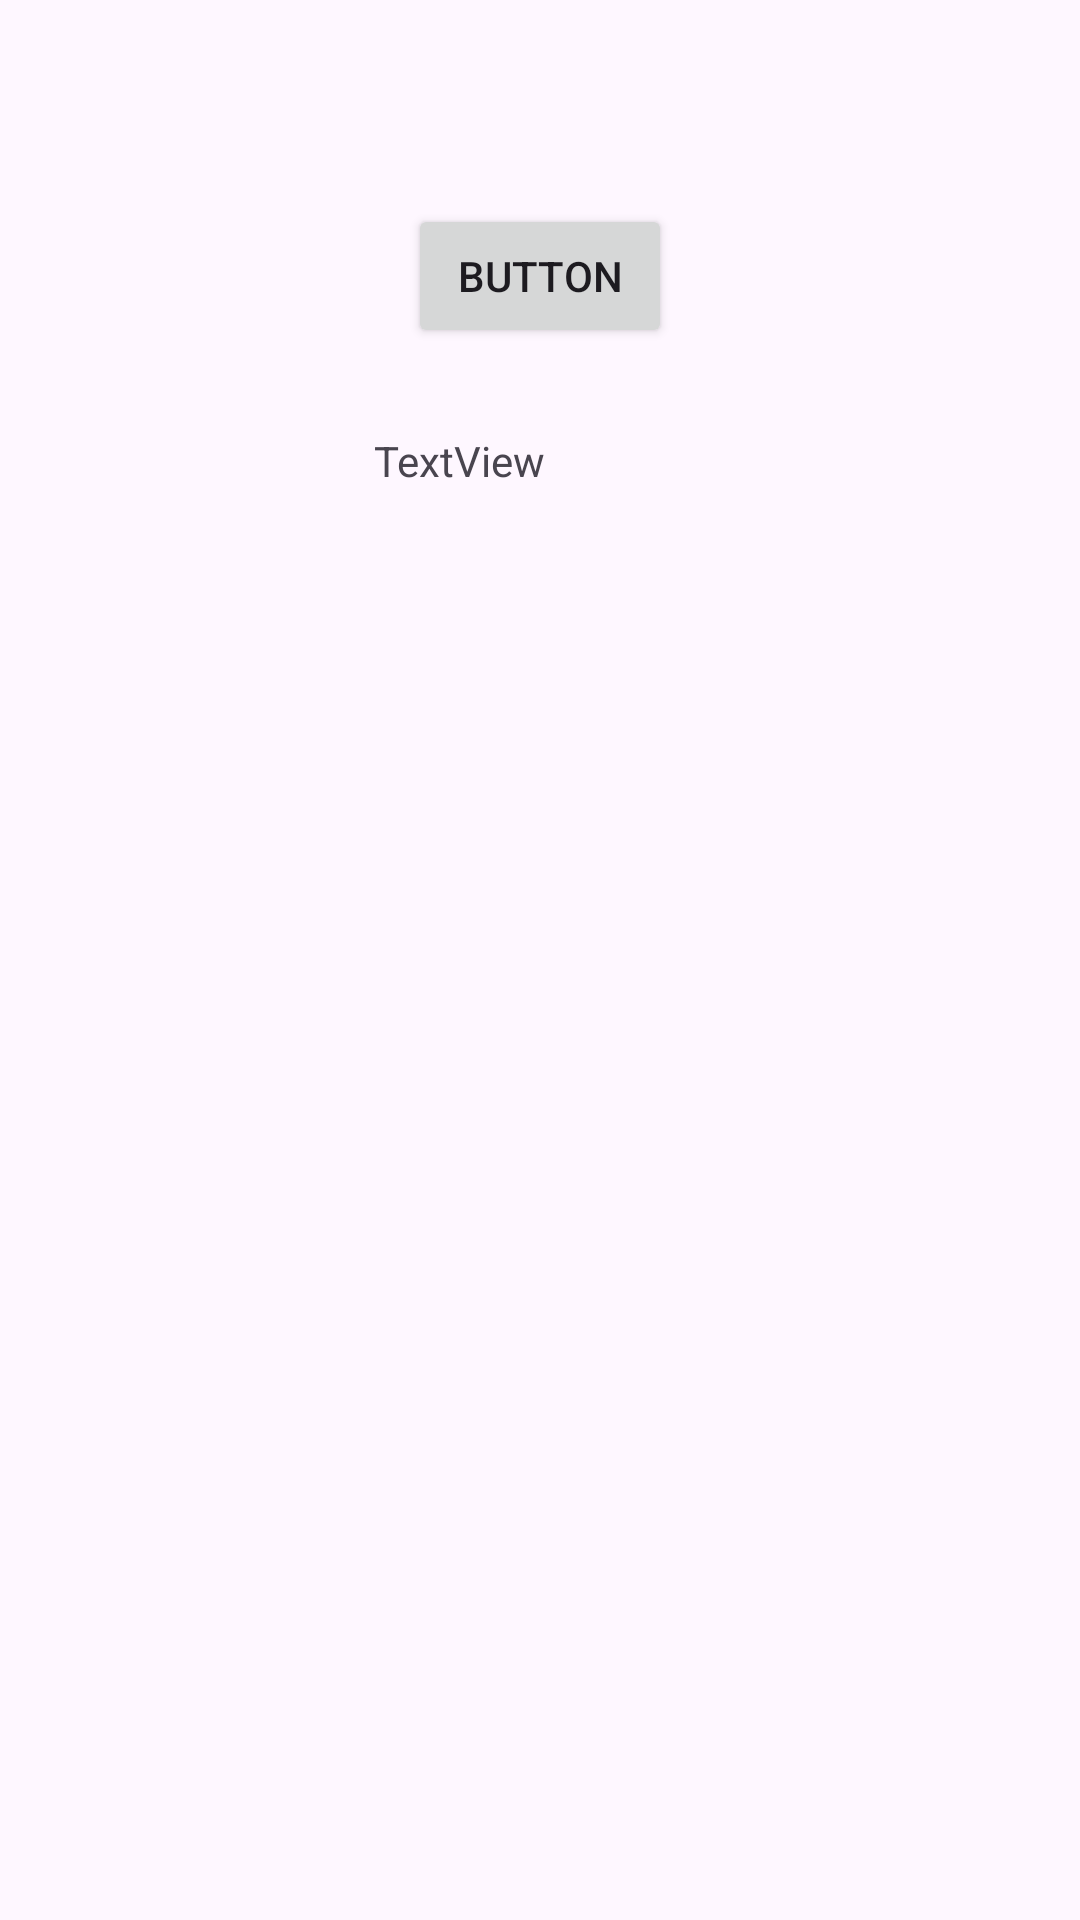

Android layout source for this screen:
<!-- AndroidManifest.xml: application theme Theme.UNIVALLEAndroidTutorial -->
<!-- res/layout/activity_register.xml -->
<?xml version="1.0" encoding="utf-8"?>
<androidx.constraintlayout.widget.ConstraintLayout xmlns:android="http://schemas.android.com/apk/res/android"
    xmlns:app="http://schemas.android.com/apk/res-auto"
    xmlns:tools="http://schemas.android.com/tools"
    android:id="@+id/main"
    android:layout_width="match_parent"
    android:layout_height="match_parent"
    tools:context=".activities.RegisterActivity">

    <Button
        android:id="@+id/button"
        android:layout_width="wrap_content"
        android:layout_height="wrap_content"
        android:layout_marginTop="68dp"
        android:text="Button"
        android:onClick="registerApi"
        app:layout_constraintEnd_toEndOf="parent"
        app:layout_constraintStart_toStartOf="parent"
        app:layout_constraintTop_toTopOf="parent" />

    <TextView
        android:id="@+id/textView"
        android:layout_width="110dp"
        android:layout_height="21dp"
        android:layout_marginTop="28dp"
        android:text="TextView"
        app:layout_constraintEnd_toEndOf="parent"
        app:layout_constraintHorizontal_bias="0.498"
        app:layout_constraintStart_toStartOf="parent"
        app:layout_constraintTop_toBottomOf="@+id/button" />
</androidx.constraintlayout.widget.ConstraintLayout>
<!-- resources referenced by this layout -->
<resources>
  <style name="Theme.UNIVALLEAndroidTutorial" parent="Base.Theme.UNIVALLEAndroidTutorial" />
  <style name="Base.Theme.UNIVALLEAndroidTutorial" parent="Theme.Material3.DayNight.NoActionBar">
          
          
      </style>
</resources>
